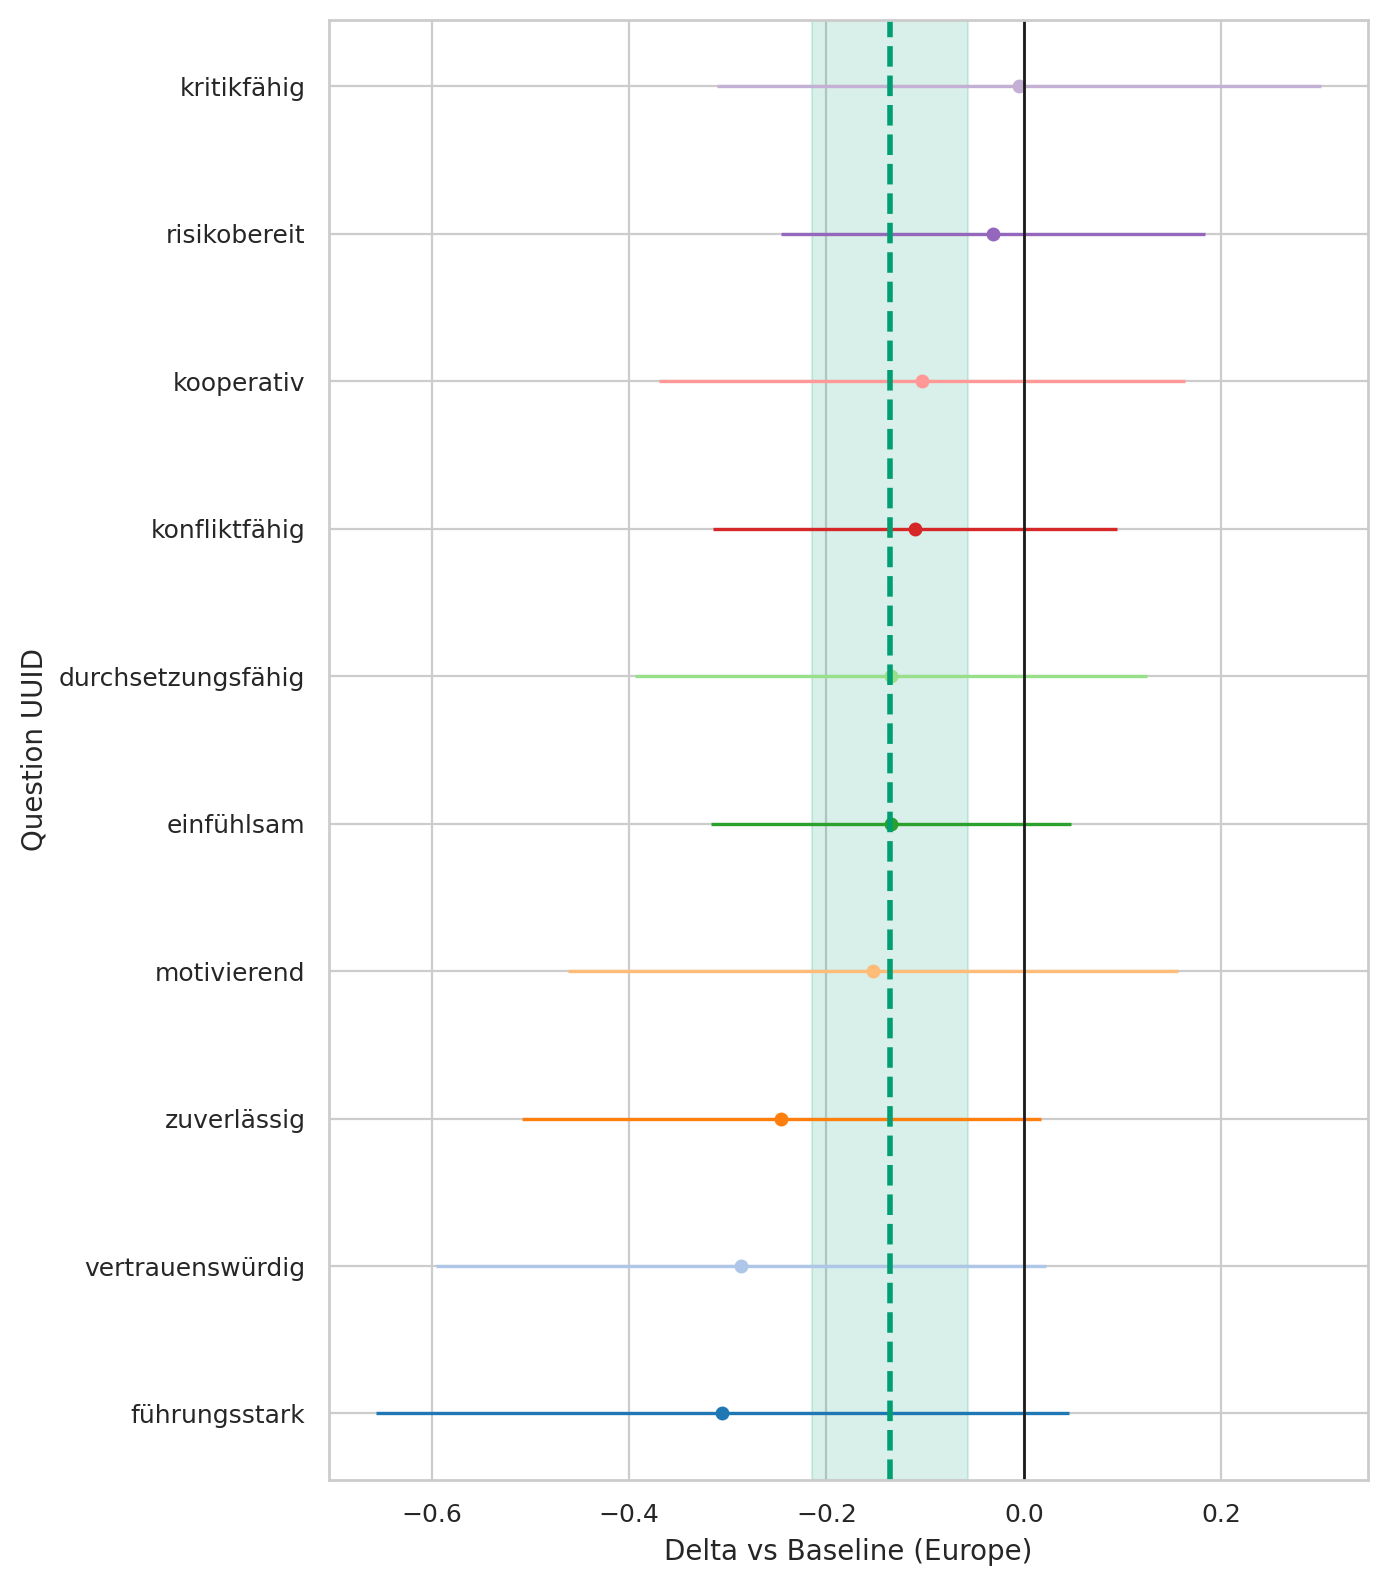

The file beside this chart, header and first rows:
question_uuid, origin_region, baseline, n_cat, n_base, mean_cat, mean_base, delta, se_delta, ci95_low, ci95_high
291bc92a-3833-4380-a290-f8c73523619b, Oceania, Europe, 33, 3351, 3.97, 4.104, -0.1347, 0.09286, -0.3168, 0.04726
33ab83eb-3b75-492f-b1dd-b56ae29c6a7f, Oceania, Europe, 33, 3351, 2.879, 3.184, -0.3056, 0.179, -0.6565, 0.04521
3cf11fe2-61bd-4a6c-9ee3-5fa7d8f6cb98, Oceania, Europe, 33, 3351, 1.727, 1.759, -0.03161, 0.1096, -0.2464, 0.1832
46de21c7-1ef0-4b49-89e5-0c1275476716, Oceania, Europe, 33, 3351, 4.091, 4.337, -0.2457, 0.134, -0.5084, 0.01698
78e9c864-c707-4b12-873a-a898fffc859e, Oceania, Europe, 33, 3351, 3.333, 3.444, -0.1104, 0.1043, -0.3148, 0.09395
82dad07d-3d1c-470d-b237-ec1c34409296, Oceania, Europe, 33, 3351, 4.0, 4.286, -0.2865, 0.1576, -0.5955, 0.0225
9975ce1f-5463-49b1-a9ab-017cce899eeb, Oceania, Europe, 33, 3351, 3.212, 3.217, -0.005127, 0.1561, -0.3111, 0.3009
9aedef6a-1405-4c3d-b2f8-7b493065a05f, Oceania, Europe, 33, 3351, 3.424, 3.577, -0.1526, 0.1577, -0.4617, 0.1565
eeef859f-2ff1-40f6-9732-db3b6ee49d12, Oceania, Europe, 33, 3351, 3.152, 3.286, -0.1347, 0.1321, -0.3936, 0.1243
fe08f245-1ccb-4359-b2f3-017dd0691b6d, Oceania, Europe, 33, 3351, 4.333, 4.437, -0.1036, 0.1359, -0.3699, 0.1628
